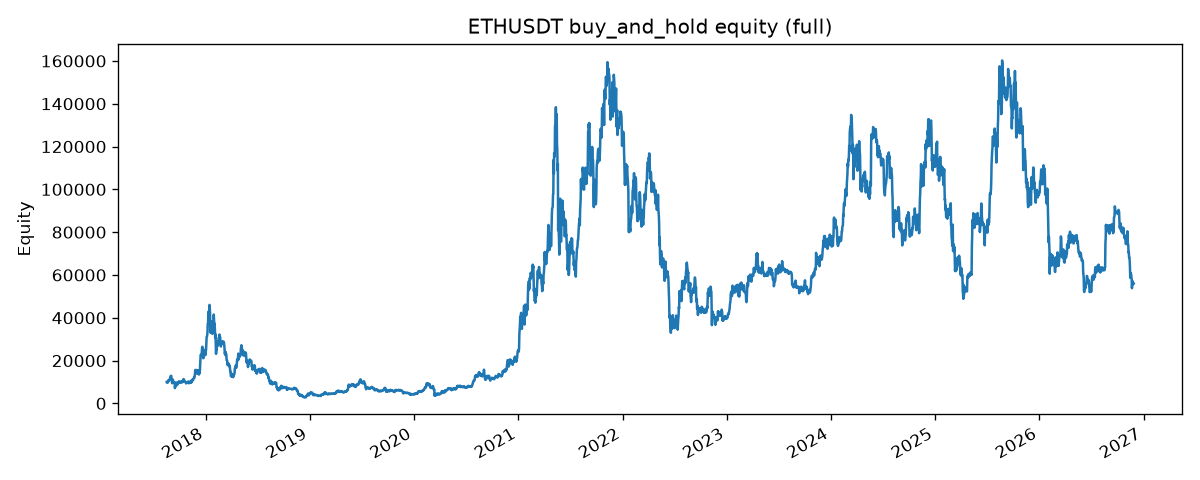

Data behind this chart, as committed beside it:
time, equity, cash, quantity, mark_price, drawdown
2017-08-17T00:00:00+00:00, 10000, 10000, 0, 301.1, 0
2017-08-17T23:59:59.999000+00:00, 10014, 0.000002375, 33.16, 302, 0
2017-08-18T23:59:59.999000+00:00, 9747, 0.000002375, 33.16, 294, -0.02662
2017-08-19T23:59:59.999000+00:00, 9646, 0.000002375, 33.16, 290.9, -0.03672
2017-08-20T23:59:59.999000+00:00, 9918, 0.000002375, 33.16, 299.1, -0.009603
2017-08-21T23:59:59.999000+00:00, 10720, 0.000002375, 33.16, 323.3, 0
2017-08-22T23:59:59.999000+00:00, 10273, 0.000002375, 33.16, 309.8, -0.04173
2017-08-23T23:59:59.999000+00:00, 10469, 0.000002375, 33.16, 315.7, -0.02335
2017-08-24T23:59:59.999000+00:00, 10724, 0.000002375, 33.16, 323.4, 0
2017-08-25T23:59:59.999000+00:00, 10851, 0.000002375, 33.16, 327.2, 0
2017-08-26T23:59:59.999000+00:00, 10968, 0.000002375, 33.16, 330.8, 0
2017-08-27T23:59:59.999000+00:00, 11543, 0.000002375, 33.16, 348.1, 0
2017-08-28T23:59:59.999000+00:00, 11473, 0.000002375, 33.16, 346, -0.006118
2017-08-29T23:59:59.999000+00:00, 12424, 0.000002375, 33.16, 374.7, 0
2017-08-30T23:59:59.999000+00:00, 12797, 0.000002375, 33.16, 385.9, 0
2017-08-31T23:59:59.999000+00:00, 12759, 0.000002375, 33.16, 384.8, -0.002954
2017-09-01T23:59:59.999000+00:00, 12881, 0.000002375, 33.16, 388.5, 0
2017-09-02T23:59:59.999000+00:00, 11378, 0.000002375, 33.16, 343.1, -0.1167
2017-09-03T23:59:59.999000+00:00, 11333, 0.000002375, 33.16, 341.8, -0.1202
2017-09-04T23:59:59.999000+00:00, 9409, 0.000002375, 33.16, 283.8, -0.2695
2017-09-05T23:59:59.999000+00:00, 10348, 0.000002375, 33.16, 312.1, -0.1966
2017-09-06T23:59:59.999000+00:00, 11108, 0.000002375, 33.16, 335, -0.1376
2017-09-07T23:59:59.999000+00:00, 11091, 0.000002375, 33.16, 334.5, -0.1389
2017-09-08T23:59:59.999000+00:00, 10047, 0.000002375, 33.16, 303, -0.22
2017-09-09T23:59:59.999000+00:00, 9839, 0.000002375, 33.16, 296.7, -0.2361
2017-09-10T23:59:59.999000+00:00, 9732, 0.000002375, 33.16, 293.5, -0.2445
2017-09-11T23:59:59.999000+00:00, 9858, 0.000002375, 33.16, 297.3, -0.2347
2017-09-12T23:59:59.999000+00:00, 9747, 0.000002375, 33.16, 294, -0.2433
2017-09-13T23:59:59.999000+00:00, 9182, 0.000002375, 33.16, 276.9, -0.2872
2017-09-14T23:59:59.999000+00:00, 7136, 0.000002375, 33.16, 215.2, -0.446
2017-09-15T23:59:59.999000+00:00, 8389, 0.000002375, 33.16, 253, -0.3487
2017-09-16T23:59:59.999000+00:00, 8267, 0.000002375, 33.16, 249.3, -0.3582
2017-09-17T23:59:59.999000+00:00, 8540, 0.000002375, 33.16, 257.6, -0.337
2017-09-18T23:59:59.999000+00:00, 9767, 0.000002375, 33.16, 294.6, -0.2417
2017-09-19T23:59:59.999000+00:00, 9417, 0.000002375, 33.16, 284, -0.2689
2017-09-20T23:59:59.999000+00:00, 9351, 0.000002375, 33.16, 282, -0.2741
2017-09-21T23:59:59.999000+00:00, 8522, 0.000002375, 33.16, 257, -0.3384
2017-09-22T23:59:59.999000+00:00, 8754, 0.000002375, 33.16, 264, -0.3204
2017-09-23T23:59:59.999000+00:00, 9481, 0.000002375, 33.16, 285.9, -0.2639
2017-09-24T23:59:59.999000+00:00, 9351, 0.000002375, 33.16, 282, -0.2741
2017-09-25T23:59:59.999000+00:00, 9763, 0.000002375, 33.16, 294.4, -0.2421
2017-09-26T23:59:59.999000+00:00, 9546, 0.000002375, 33.16, 287.9, -0.2589
2017-09-27T23:59:59.999000+00:00, 10271, 0.000002375, 33.16, 309.7, -0.2026
2017-09-28T23:59:59.999000+00:00, 10028, 0.000002375, 33.16, 302.4, -0.2214
2017-09-29T23:59:59.999000+00:00, 9690, 0.000002375, 33.16, 292.2, -0.2477
2017-09-30T23:59:59.999000+00:00, 10092, 0.000002375, 33.16, 304.4, -0.2165
2017-10-01T23:59:59.999000+00:00, 10079, 0.000002375, 33.16, 303.9, -0.2176
2017-10-02T23:59:59.999000+00:00, 9831, 0.000002375, 33.16, 296.5, -0.2367
2017-10-03T23:59:59.999000+00:00, 9698, 0.000002375, 33.16, 292.5, -0.2471
2017-10-04T23:59:59.999000+00:00, 9682, 0.000002375, 33.16, 292, -0.2483
2017-10-05T23:59:59.999000+00:00, 9775, 0.000002375, 33.16, 294.8, -0.2411
2017-10-06T23:59:59.999000+00:00, 10306, 0.000002375, 33.16, 310.8, -0.1999
2017-10-07T23:59:59.999000+00:00, 10313, 0.000002375, 33.16, 311, -0.1994
2017-10-08T23:59:59.999000+00:00, 10315, 0.000002375, 33.16, 311.1, -0.1992
2017-10-09T23:59:59.999000+00:00, 9854, 0.000002375, 33.16, 297.2, -0.235
2017-10-10T23:59:59.999000+00:00, 9902, 0.000002375, 33.16, 298.6, -0.2312
2017-10-11T23:59:59.999000+00:00, 10081, 0.000002375, 33.16, 304, -0.2174
2017-10-12T23:59:59.999000+00:00, 10080, 0.000002375, 33.16, 304, -0.2174
2017-10-13T23:59:59.999000+00:00, 11206, 0.000002375, 33.16, 338, -0.13
2017-10-14T23:59:59.999000+00:00, 11340, 0.000002375, 33.16, 342, -0.1196
... 3,330 more rows
